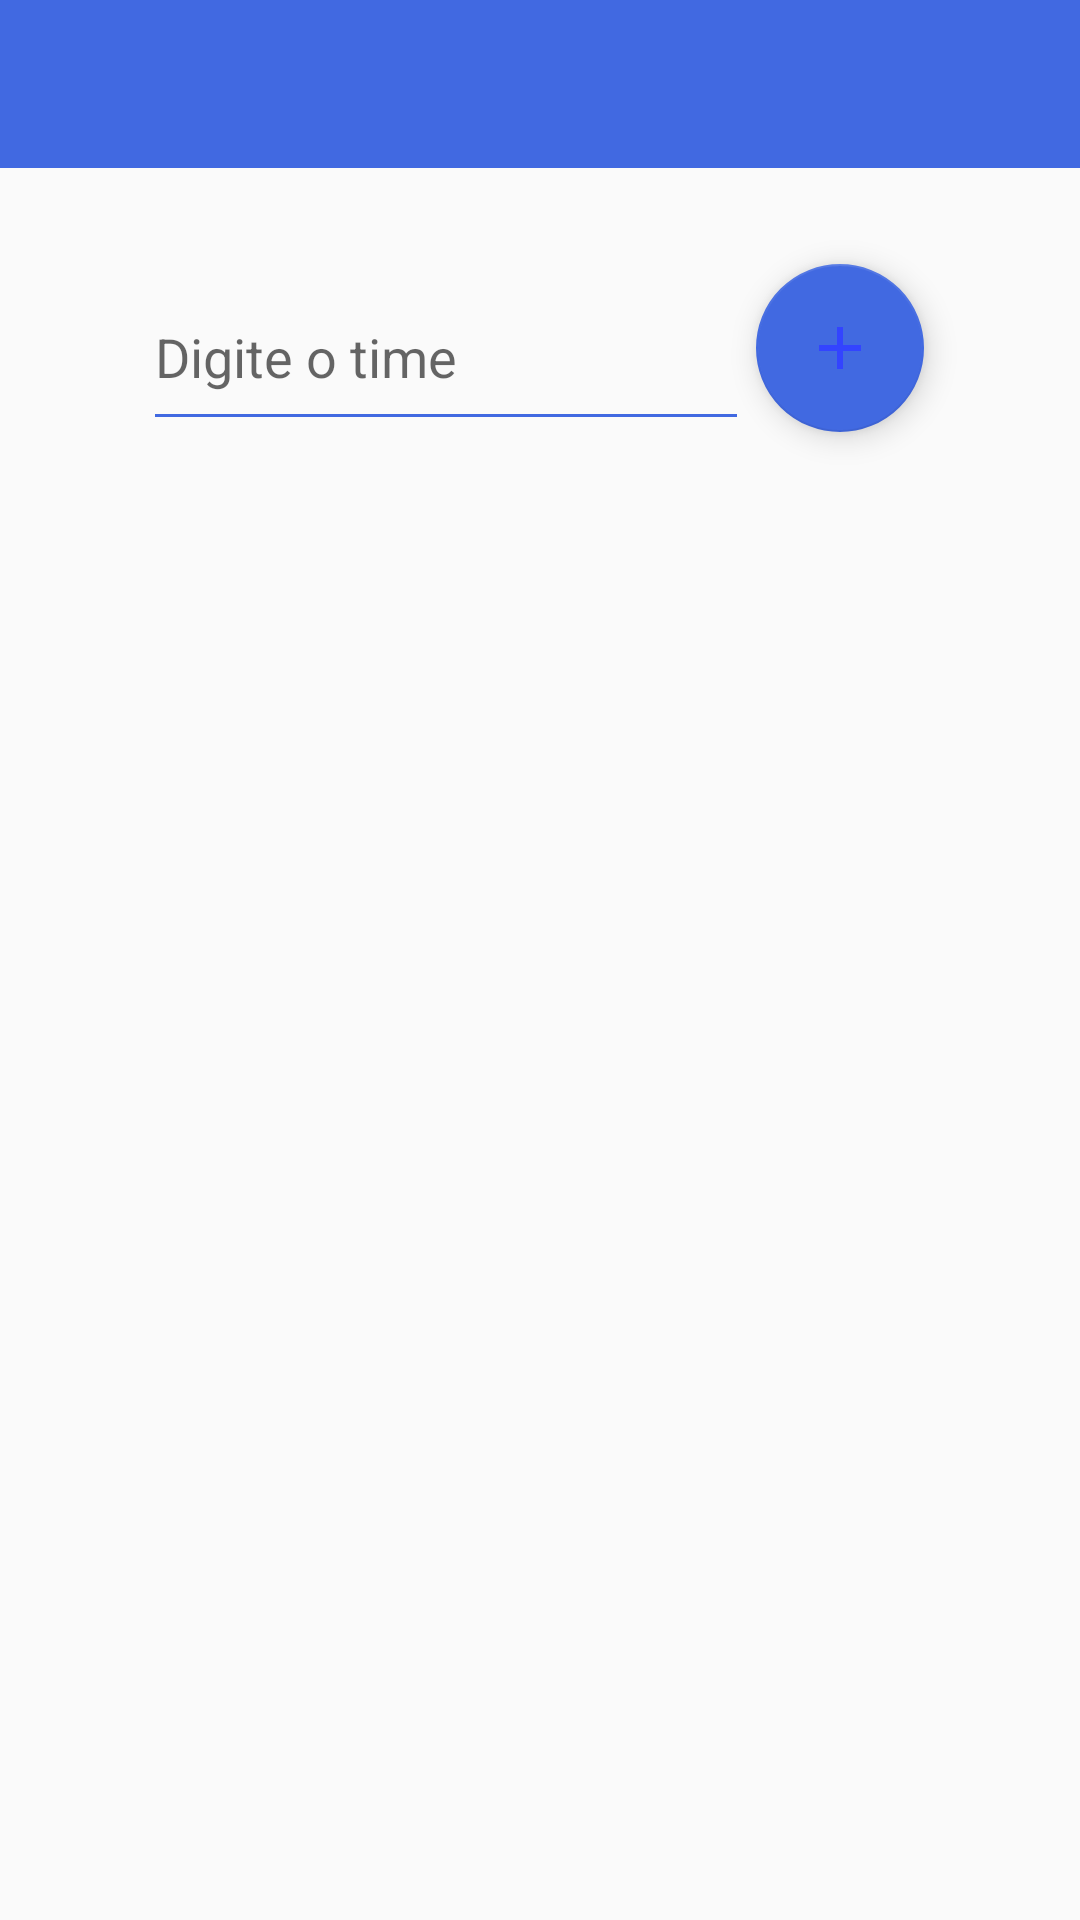

Here is an Android app screen rendered from its layout file. Give the layout XML and the strings, colors and styles it references.
<!-- AndroidManifest.xml: application theme AppTheme -->
<!-- res/layout/cadastro_time_activity.xml -->
<?xml version="1.0" encoding="utf-8"?>
<android.support.constraint.ConstraintLayout xmlns:android="http://schemas.android.com/apk/res/android"
    xmlns:app="http://schemas.android.com/apk/res-auto"
    xmlns:tools="http://schemas.android.com/tools"
    android:layout_width="match_parent"
    android:layout_height="match_parent">

    <include
        android:id="@+id/toolbar_cadastro_time_activity"
        layout="@layout/toolbar_layout"
        tools:layout_editor_absoluteX="0dp"
        tools:layout_editor_absoluteY="0dp"></include>

    <EditText
        android:id="@+id/edit_text_cadastro_nome_time"
        android:layout_width="202dp"
        android:layout_height="59dp"
        android:layout_marginStart="8dp"
        android:layout_marginLeft="8dp"
        android:layout_marginTop="32dp"
        android:layout_marginEnd="8dp"
        android:layout_marginRight="8dp"
        android:ems="10"
        android:hint="Digite o time"
        android:inputType="textPersonName|textCapWords"
        android:theme="@style/MeuEditText"
        app:layout_constraintEnd_toEndOf="parent"
        app:layout_constraintHorizontal_bias="0.279"
        app:layout_constraintStart_toStartOf="parent"
        app:layout_constraintTop_toBottomOf="@+id/toolbar_cadastro_time_activity"
        tools:ignore="MissingConstraints" />


    <android.support.design.widget.FloatingActionButton
        android:id="@+id/btn_add_times"
        android:layout_width="66dp"
        android:layout_height="56dp"
        android:layout_marginTop="32dp"
        android:layout_marginEnd="52dp"
        android:layout_marginRight="52dp"
        android:clickable="true"
        android:focusable="true"
        app:layout_constraintEnd_toEndOf="parent"
        app:layout_constraintTop_toBottomOf="@+id/toolbar_cadastro_time_activity"
        app:srcCompat="@drawable/ic_add_floating"
        tools:ignore="VectorDrawableCompat" />

    <ScrollView
        android:layout_width="match_parent"
        android:layout_height="wrap_content"
        android:layout_marginTop="8dp"
        app:layout_constraintTop_toBottomOf="@+id/edit_text_cadastro_nome_time"
        tools:layout_editor_absoluteX="37dp">

        <android.support.v7.widget.RecyclerView
            android:id="@+id/recycler_times"
            android:layout_width="match_parent"
            android:layout_height="match_parent"
            app:layout_constraintStart_toStartOf="parent"
            app:layout_constraintTop_toBottomOf="@+id/edit_text_cadastro_nome_time" />
    </ScrollView>
</android.support.constraint.ConstraintLayout>
<!-- res/layout/toolbar_layout.xml (included above) -->
<?xml version="1.0" encoding="utf-8"?>
<android.support.v7.widget.Toolbar xmlns:android="http://schemas.android.com/apk/res/android"
    xmlns:tools="http://schemas.android.com/tools"
    xmlns:app="http://schemas.android.com/apk/res-auto"
    android:id="@+id/id_toolbar_layout"
    android:layout_height="?attr/actionBarSize"
    android:layout_width="match_parent"
    android:background="?attr/colorPrimaryDark"
    app:theme="@style/ThemeOverlay.AppCompat.Dark.ActionBar"
    app:popupTheme="@style/ThemeOverlay.AppCompat.Light">
</android.support.v7.widget.Toolbar>
<!-- resources referenced by this layout -->
<resources>
  <!-- drawable ic_add_floating (drawable) -->
  <vector android:height="24dp" android:tint="#3344FF"
      android:viewportHeight="24.0" android:viewportWidth="24.0"
      android:width="24dp" xmlns:android="http://schemas.android.com/apk/res/android">
      <path android:fillColor="#FF000000" android:pathData="M19,13h-6v6h-2v-6H5v-2h6V5h2v6h6v2z"/>
  </vector>
  <style name="MeuEditText">
          <item name="colorControlNormal">@color/colorPrimaryDark</item>
          <item name="colorControlActivated">@color/colorPrimaryDark</item>
          <item name="colorControlHighlight">@color/colorPrimaryDark</item>
      </style>
  <style name="AppTheme" parent="@style/Theme.AppCompat.Light.NoActionBar">
          
          <item name="colorPrimary">@color/colorPrimaryDark</item>
          <item name="colorPrimaryDark">@color/colorPrimaryDark</item>
          <item name="colorAccent">@color/colorAccent</item>
      </style>
  <color name="colorPrimaryDark">#4169E1</color>
  <color name="colorAccent">#4169E1</color>
</resources>
